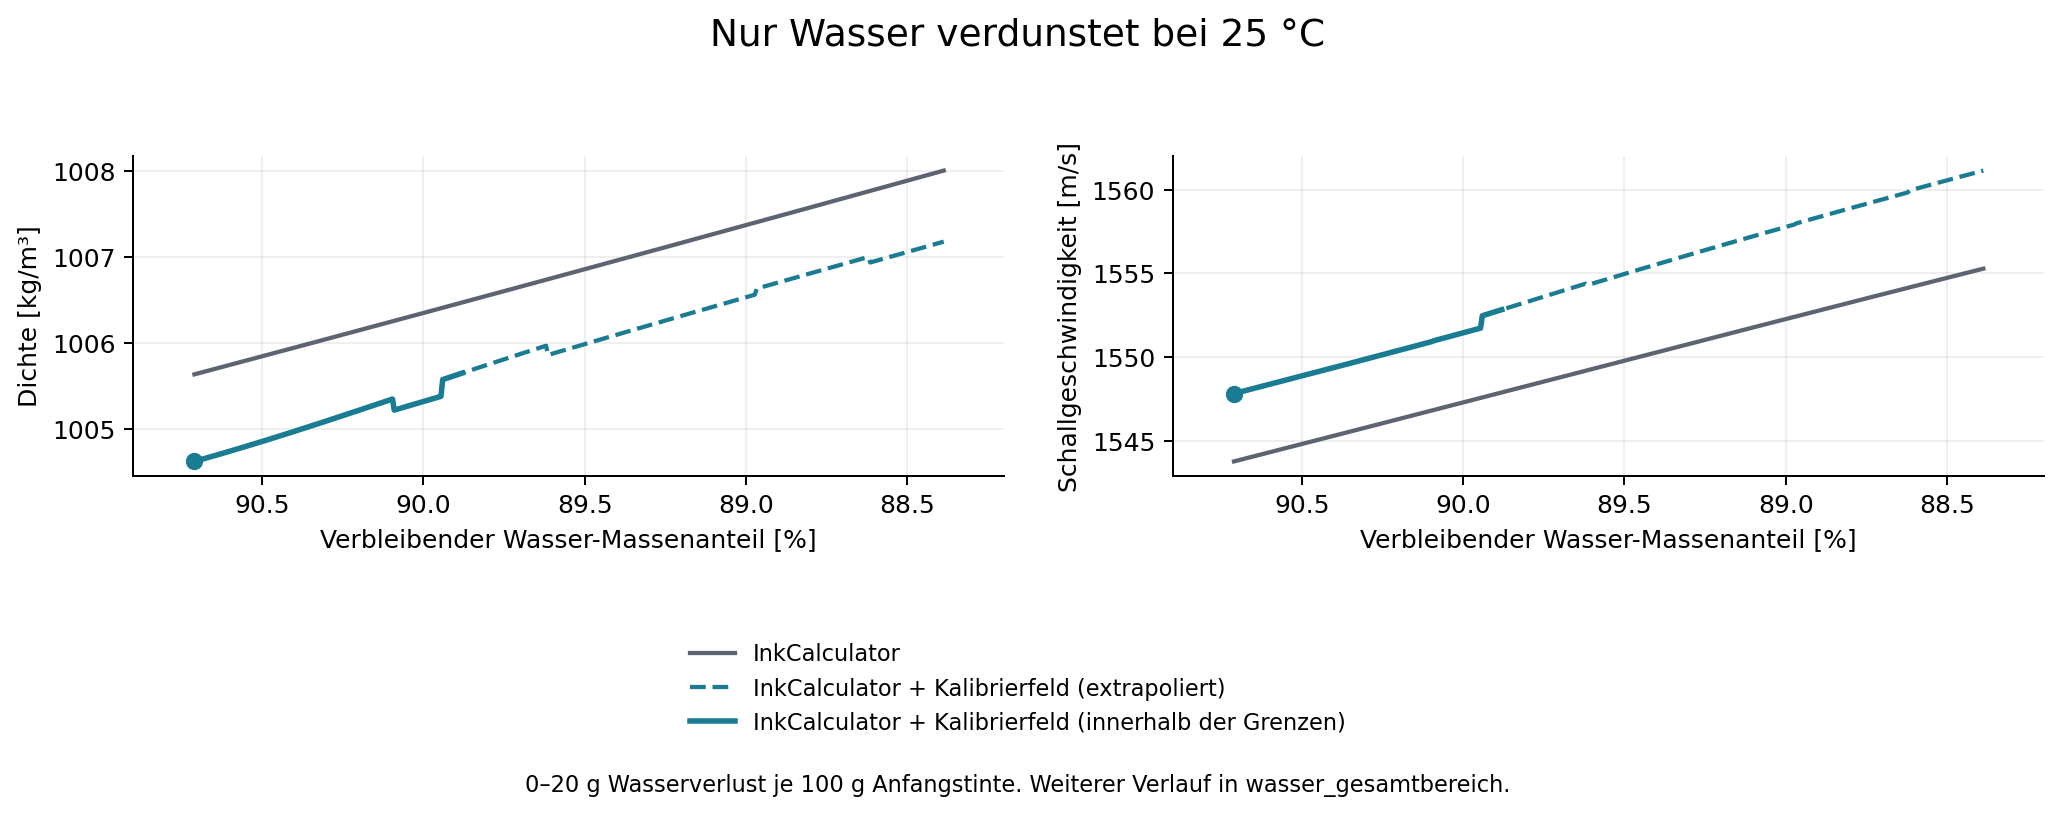

Data behind this chart, as committed beside it:
Scenario, Loss_g_per_100g_initial, Temperature_C, Remaining_total_g, m_Al_g, Al_wt_pct, m_IPA_g, IPA_wt_pct, m_PG_g, PG_wt_pct, m_MG_g, MG_wt_pct, m_Water_g, Water_wt_pct, Rho_Physics_kg_m3, Rho_Hybrid_kg_m3, Rho_Hybrid_latest_MGfree_kg_m3, A_Rho_kg_m3, C_Physics_m_s, C_Hybrid_m_s, C_Hybrid_latest_MGfree_m_s, A_C_m_s, Outside_field_box, Outside_axes
water, 0.0, 25.0, 100.0, 1.81, 1.81, 3.63, 3.63, 3.63, 3.63, 0.22, 0.22, 90.71, 90.71, 1006, 1005, 1005, -1.015, 1544, 1548, 1547, 4.051, False, 
water, 0.05, 25.0, 99.95, 1.81, 1.811, 3.63, 3.632, 3.63, 3.632, 0.22, 0.2201, 90.66, 90.71, 1006, 1005, 1005, -1.014, 1544, 1548, 1547, 4.051, False, 
water, 0.1, 25.0, 99.9, 1.81, 1.812, 3.63, 3.634, 3.63, 3.634, 0.22, 0.2202, 90.61, 90.7, 1006, 1005, 1005, -1.014, 1544, 1548, 1547, 4.052, False, 
water, 0.15, 25.0, 99.85, 1.81, 1.813, 3.63, 3.635, 3.63, 3.635, 0.22, 0.2203, 90.56, 90.7, 1006, 1005, 1005, -1.014, 1544, 1548, 1547, 4.052, False, 
water, 0.2, 25.0, 99.8, 1.81, 1.814, 3.63, 3.637, 3.63, 3.637, 0.22, 0.2204, 90.51, 90.69, 1006, 1005, 1005, -1.013, 1544, 1548, 1547, 4.052, False, 
water, 0.25, 25.0, 99.75, 1.81, 1.815, 3.63, 3.639, 3.63, 3.639, 0.22, 0.2206, 90.46, 90.69, 1006, 1005, 1005, -1.013, 1544, 1548, 1547, 4.053, False, 
water, 0.3, 25.0, 99.7, 1.81, 1.815, 3.63, 3.641, 3.63, 3.641, 0.22, 0.2207, 90.41, 90.68, 1006, 1005, 1005, -1.013, 1544, 1548, 1547, 4.053, False, 
water, 0.35, 25.0, 99.65, 1.81, 1.816, 3.63, 3.643, 3.63, 3.643, 0.22, 0.2208, 90.36, 90.68, 1006, 1005, 1005, -1.013, 1544, 1548, 1547, 4.053, False, 
water, 0.4, 25.0, 99.6, 1.81, 1.817, 3.63, 3.645, 3.63, 3.645, 0.22, 0.2209, 90.31, 90.67, 1006, 1005, 1005, -1.012, 1544, 1548, 1547, 4.054, False, 
water, 0.45, 25.0, 99.55, 1.81, 1.818, 3.63, 3.646, 3.63, 3.646, 0.22, 0.221, 90.26, 90.67, 1006, 1005, 1005, -1.012, 1544, 1548, 1547, 4.054, False, 
water, 0.5, 25.0, 99.5, 1.81, 1.819, 3.63, 3.648, 3.63, 3.648, 0.22, 0.2211, 90.21, 90.66, 1006, 1005, 1005, -1.012, 1544, 1548, 1547, 4.054, False, 
water, 0.55, 25.0, 99.45, 1.81, 1.82, 3.63, 3.65, 3.63, 3.65, 0.22, 0.2212, 90.16, 90.66, 1006, 1005, 1005, -1.011, 1544, 1548, 1547, 4.055, False, 
water, 0.6, 25.0, 99.4, 1.81, 1.821, 3.63, 3.652, 3.63, 3.652, 0.22, 0.2213, 90.11, 90.65, 1006, 1005, 1005, -1.011, 1544, 1548, 1547, 4.055, False, 
water, 0.65, 25.0, 99.35, 1.81, 1.822, 3.63, 3.654, 3.63, 3.654, 0.22, 0.2214, 90.06, 90.65, 1006, 1005, 1005, -1.01, 1544, 1548, 1547, 4.055, False, 
water, 0.7, 25.0, 99.3, 1.81, 1.823, 3.63, 3.656, 3.63, 3.656, 0.22, 0.2216, 90.01, 90.64, 1006, 1005, 1005, -1.01, 1544, 1548, 1547, 4.055, False, 
water, 0.75, 25.0, 99.25, 1.81, 1.824, 3.63, 3.657, 3.63, 3.657, 0.22, 0.2217, 89.96, 90.64, 1006, 1005, 1005, -1.01, 1544, 1548, 1547, 4.056, False, 
water, 0.8, 25.0, 99.2, 1.81, 1.825, 3.63, 3.659, 3.63, 3.659, 0.22, 0.2218, 89.91, 90.64, 1006, 1005, 1005, -1.009, 1544, 1548, 1547, 4.056, False, 
water, 0.85, 25.0, 99.15, 1.81, 1.826, 3.63, 3.661, 3.63, 3.661, 0.22, 0.2219, 89.86, 90.63, 1006, 1005, 1005, -1.009, 1544, 1548, 1547, 4.056, False, 
water, 0.9, 25.0, 99.1, 1.81, 1.826, 3.63, 3.663, 3.63, 3.663, 0.22, 0.222, 89.81, 90.63, 1006, 1005, 1005, -1.008, 1544, 1548, 1547, 4.057, False, 
water, 0.95, 25.0, 99.05, 1.81, 1.827, 3.63, 3.665, 3.63, 3.665, 0.22, 0.2221, 89.76, 90.62, 1006, 1005, 1005, -1.008, 1544, 1548, 1547, 4.057, False, 
water, 1.0, 25.0, 99.0, 1.81, 1.828, 3.63, 3.667, 3.63, 3.667, 0.22, 0.2222, 89.71, 90.62, 1006, 1005, 1005, -1.007, 1544, 1548, 1547, 4.057, False, 
water, 1.05, 25.0, 98.95, 1.81, 1.829, 3.63, 3.669, 3.63, 3.669, 0.22, 0.2223, 89.66, 90.61, 1006, 1005, 1005, -1.007, 1544, 1548, 1547, 4.058, False, 
water, 1.1, 25.0, 98.9, 1.81, 1.83, 3.63, 3.67, 3.63, 3.67, 0.22, 0.2224, 89.61, 90.61, 1006, 1005, 1005, -1.006, 1544, 1548, 1547, 4.058, False, 
water, 1.15, 25.0, 98.85, 1.81, 1.831, 3.63, 3.672, 3.63, 3.672, 0.22, 0.2226, 89.56, 90.6, 1006, 1005, 1005, -1.006, 1544, 1548, 1547, 4.058, False, 
water, 1.2, 25.0, 98.8, 1.81, 1.832, 3.63, 3.674, 3.63, 3.674, 0.22, 0.2227, 89.51, 90.6, 1006, 1005, 1005, -1.005, 1544, 1548, 1547, 4.058, False, 
water, 1.25, 25.0, 98.75, 1.81, 1.833, 3.63, 3.676, 3.63, 3.676, 0.22, 0.2228, 89.46, 90.59, 1006, 1005, 1005, -1.005, 1544, 1548, 1547, 4.059, False, 
water, 1.3, 25.0, 98.7, 1.81, 1.834, 3.63, 3.678, 3.63, 3.678, 0.22, 0.2229, 89.41, 90.59, 1006, 1005, 1005, -1.004, 1544, 1548, 1547, 4.059, False, 
water, 1.35, 25.0, 98.65, 1.81, 1.835, 3.63, 3.68, 3.63, 3.68, 0.22, 0.223, 89.36, 90.58, 1006, 1005, 1005, -1.004, 1544, 1548, 1547, 4.059, False, 
water, 1.4, 25.0, 98.6, 1.81, 1.836, 3.63, 3.682, 3.63, 3.682, 0.22, 0.2231, 89.31, 90.58, 1006, 1005, 1005, -1.003, 1544, 1548, 1547, 4.06, False, 
water, 1.45, 25.0, 98.55, 1.81, 1.837, 3.63, 3.683, 3.63, 3.683, 0.22, 0.2232, 89.26, 90.57, 1006, 1005, 1005, -1.003, 1544, 1549, 1547, 4.06, False, 
water, 1.5, 25.0, 98.5, 1.81, 1.838, 3.63, 3.685, 3.63, 3.685, 0.22, 0.2234, 89.21, 90.57, 1006, 1005, 1005, -1.002, 1544, 1549, 1547, 4.06, False, 
water, 1.55, 25.0, 98.45, 1.81, 1.838, 3.63, 3.687, 3.63, 3.687, 0.22, 0.2235, 89.16, 90.56, 1006, 1005, 1005, -1.001, 1544, 1549, 1547, 4.061, False, 
water, 1.6, 25.0, 98.4, 1.81, 1.839, 3.63, 3.689, 3.63, 3.689, 0.22, 0.2236, 89.11, 90.56, 1006, 1005, 1005, -1.001, 1545, 1549, 1547, 4.061, False, 
water, 1.65, 25.0, 98.35, 1.81, 1.84, 3.63, 3.691, 3.63, 3.691, 0.22, 0.2237, 89.06, 90.55, 1006, 1005, 1005, -1, 1545, 1549, 1547, 4.061, False, 
water, 1.7, 25.0, 98.3, 1.81, 1.841, 3.63, 3.693, 3.63, 3.693, 0.22, 0.2238, 89.01, 90.55, 1006, 1005, 1005, -0.9996, 1545, 1549, 1547, 4.062, False, 
water, 1.75, 25.0, 98.25, 1.81, 1.842, 3.63, 3.695, 3.63, 3.695, 0.22, 0.2239, 88.96, 90.54, 1006, 1005, 1005, -0.999, 1545, 1549, 1547, 4.062, False, 
water, 1.8, 25.0, 98.2, 1.81, 1.843, 3.63, 3.697, 3.63, 3.697, 0.22, 0.224, 88.91, 90.54, 1006, 1005, 1005, -0.9983, 1545, 1549, 1547, 4.062, False, 
water, 1.85, 25.0, 98.15, 1.81, 1.844, 3.63, 3.698, 3.63, 3.698, 0.22, 0.2241, 88.86, 90.53, 1006, 1005, 1005, -0.9976, 1545, 1549, 1548, 4.063, False, 
water, 1.9, 25.0, 98.1, 1.81, 1.845, 3.63, 3.7, 3.63, 3.7, 0.22, 0.2243, 88.81, 90.53, 1006, 1005, 1005, -0.997, 1545, 1549, 1548, 4.063, False, 
water, 1.95, 25.0, 98.05, 1.81, 1.846, 3.63, 3.702, 3.63, 3.702, 0.22, 0.2244, 88.76, 90.53, 1006, 1005, 1005, -0.9963, 1545, 1549, 1548, 4.063, False, 
water, 2.0, 25.0, 98.0, 1.81, 1.847, 3.63, 3.704, 3.63, 3.704, 0.22, 0.2245, 88.71, 90.52, 1006, 1005, 1005, -0.9956, 1545, 1549, 1548, 4.064, False, 
water, 2.05, 25.0, 97.95, 1.81, 1.848, 3.63, 3.706, 3.63, 3.706, 0.22, 0.2246, 88.66, 90.52, 1006, 1005, 1005, -0.9949, 1545, 1549, 1548, 4.064, False, 
water, 2.1, 25.0, 97.9, 1.81, 1.849, 3.63, 3.708, 3.63, 3.708, 0.22, 0.2247, 88.61, 90.51, 1006, 1005, 1005, -0.9942, 1545, 1549, 1548, 4.064, False, 
water, 2.15, 25.0, 97.85, 1.81, 1.85, 3.63, 3.71, 3.63, 3.71, 0.22, 0.2248, 88.56, 90.51, 1006, 1005, 1005, -0.9935, 1545, 1549, 1548, 4.065, False, 
water, 2.2, 25.0, 97.8, 1.81, 1.851, 3.63, 3.712, 3.63, 3.712, 0.22, 0.2249, 88.51, 90.5, 1006, 1005, 1005, -0.9927, 1545, 1549, 1548, 4.065, False, 
water, 2.25, 25.0, 97.75, 1.81, 1.852, 3.63, 3.714, 3.63, 3.714, 0.22, 0.2251, 88.46, 90.5, 1006, 1005, 1005, -0.992, 1545, 1549, 1548, 4.065, False, 
water, 2.3, 25.0, 97.7, 1.81, 1.853, 3.63, 3.715, 3.63, 3.715, 0.22, 0.2252, 88.41, 90.49, 1006, 1005, 1005, -0.9912, 1545, 1549, 1548, 4.066, False, 
water, 2.35, 25.0, 97.65, 1.81, 1.854, 3.63, 3.717, 3.63, 3.717, 0.22, 0.2253, 88.36, 90.49, 1006, 1005, 1005, -0.9905, 1545, 1549, 1548, 4.066, False, 
water, 2.4, 25.0, 97.6, 1.81, 1.855, 3.63, 3.719, 3.63, 3.719, 0.22, 0.2254, 88.31, 90.48, 1006, 1005, 1005, -0.9897, 1545, 1549, 1548, 4.067, False, 
water, 2.45, 25.0, 97.55, 1.81, 1.855, 3.63, 3.721, 3.63, 3.721, 0.22, 0.2255, 88.26, 90.48, 1006, 1005, 1005, -0.9889, 1545, 1549, 1548, 4.067, False, 
water, 2.5, 25.0, 97.5, 1.81, 1.856, 3.63, 3.723, 3.63, 3.723, 0.22, 0.2256, 88.21, 90.47, 1006, 1005, 1005, -0.9881, 1545, 1549, 1548, 4.067, False, 
water, 2.55, 25.0, 97.45, 1.81, 1.857, 3.63, 3.725, 3.63, 3.725, 0.22, 0.2258, 88.16, 90.47, 1006, 1005, 1005, -0.9873, 1545, 1549, 1548, 4.068, False, 
water, 2.6, 25.0, 97.4, 1.81, 1.858, 3.63, 3.727, 3.63, 3.727, 0.22, 0.2259, 88.11, 90.46, 1006, 1005, 1005, -0.9864, 1545, 1549, 1548, 4.068, False, 
water, 2.65, 25.0, 97.35, 1.81, 1.859, 3.63, 3.729, 3.63, 3.729, 0.22, 0.226, 88.06, 90.46, 1006, 1005, 1005, -0.9856, 1545, 1549, 1548, 4.069, False, 
water, 2.7, 25.0, 97.3, 1.81, 1.86, 3.63, 3.731, 3.63, 3.731, 0.22, 0.2261, 88.01, 90.45, 1006, 1005, 1005, -0.9848, 1545, 1549, 1548, 4.069, False, 
water, 2.75, 25.0, 97.25, 1.81, 1.861, 3.63, 3.733, 3.63, 3.733, 0.22, 0.2262, 87.96, 90.45, 1006, 1005, 1005, -0.9839, 1545, 1549, 1548, 4.069, False, 
water, 2.8, 25.0, 97.2, 1.81, 1.862, 3.63, 3.735, 3.63, 3.735, 0.22, 0.2263, 87.91, 90.44, 1006, 1005, 1005, -0.9831, 1545, 1549, 1548, 4.07, False, 
water, 2.85, 25.0, 97.15, 1.81, 1.863, 3.63, 3.736, 3.63, 3.736, 0.22, 0.2265, 87.86, 90.44, 1006, 1005, 1005, -0.9822, 1545, 1549, 1548, 4.07, False, 
water, 2.9, 25.0, 97.1, 1.81, 1.864, 3.63, 3.738, 3.63, 3.738, 0.22, 0.2266, 87.81, 90.43, 1006, 1005, 1005, -0.9813, 1545, 1549, 1548, 4.071, False, 
water, 2.95, 25.0, 97.05, 1.81, 1.865, 3.63, 3.74, 3.63, 3.74, 0.22, 0.2267, 87.76, 90.43, 1006, 1005, 1005, -0.9804, 1545, 1549, 1548, 4.071, False, 
... 341 more rows
